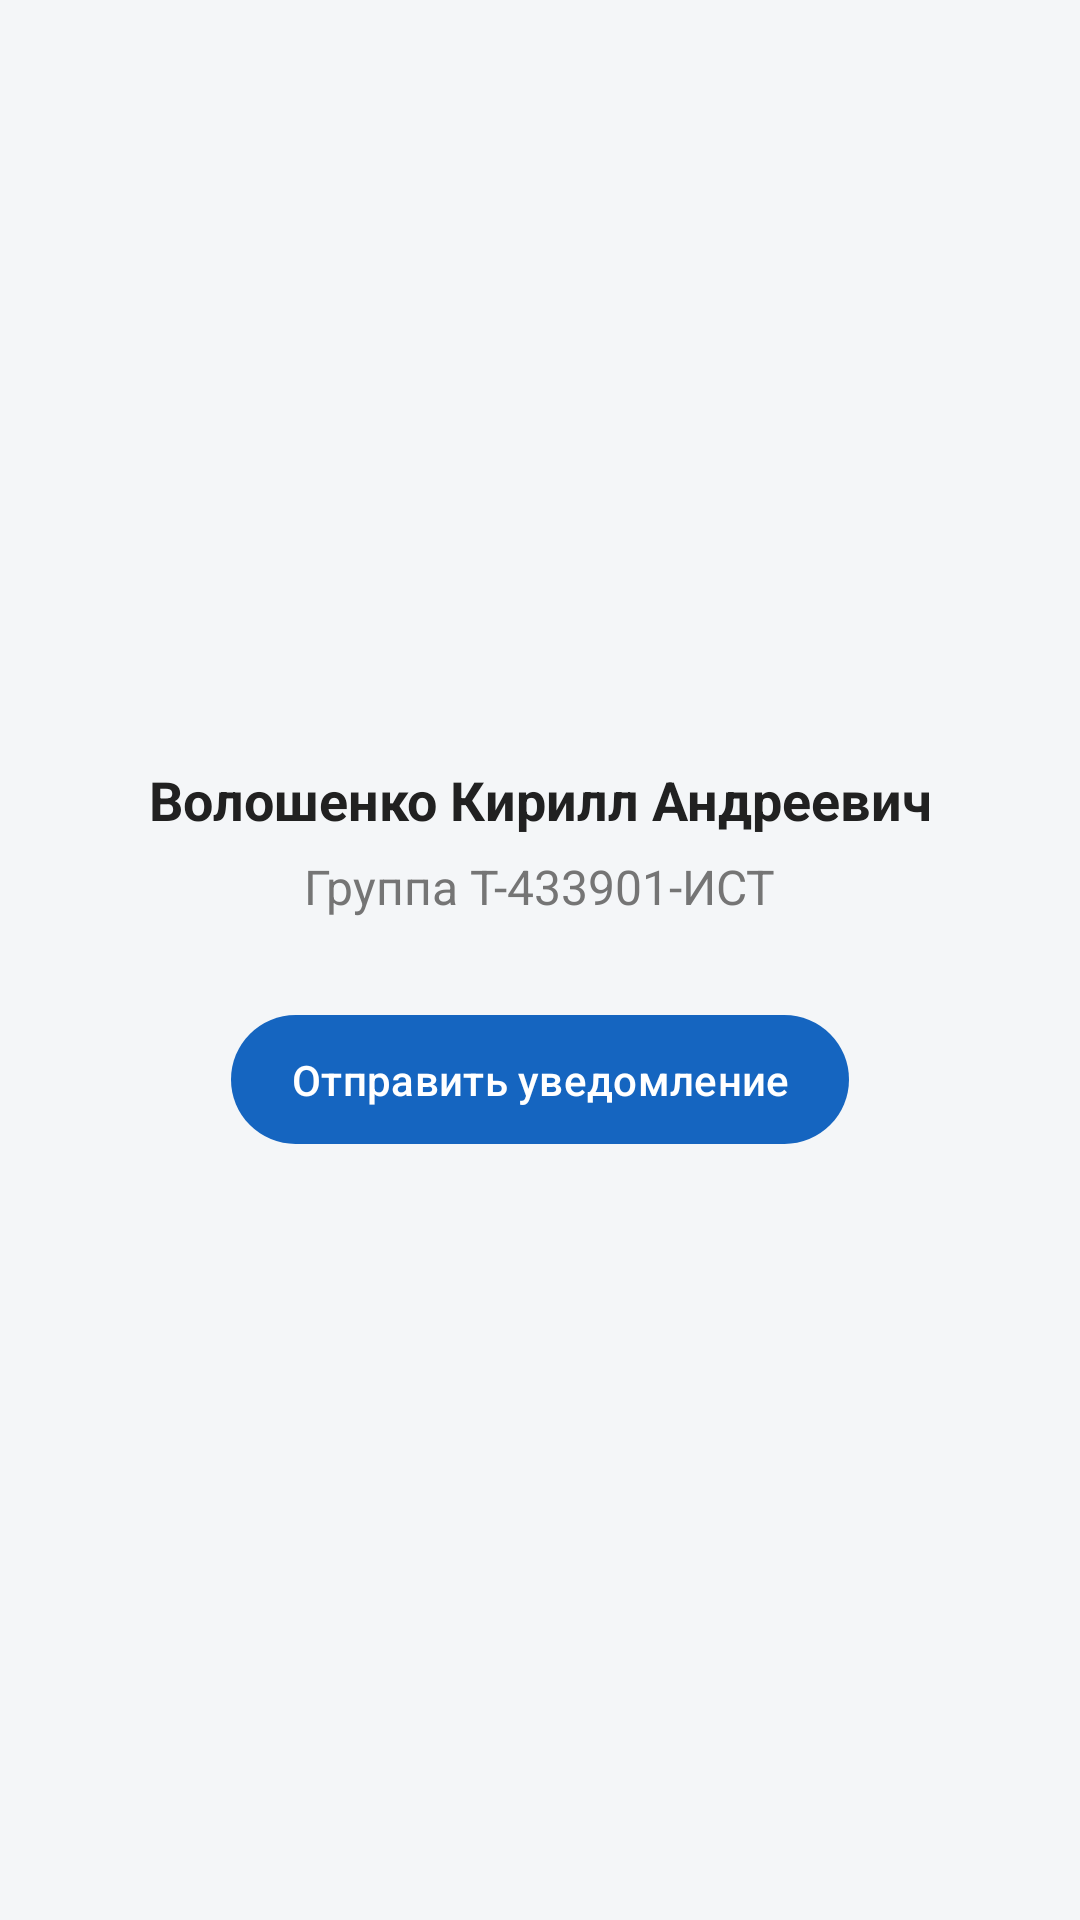

Produce the Android XML layout that renders to this screen, including the resource entries it uses.
<!-- AndroidManifest.xml: application theme Theme.Voloshenko -->
<!-- res/layout/fragment_notify.xml -->
<?xml version="1.0" encoding="utf-8"?>
<LinearLayout xmlns:android="http://schemas.android.com/apk/res/android"
    xmlns:app="http://schemas.android.com/apk/res-auto"
    android:layout_width="match_parent"
    android:layout_height="match_parent"
    android:background="@color/bg"
    android:gravity="center"
    android:orientation="vertical"
    android:padding="24dp">

    <TextView
        android:layout_width="wrap_content"
        android:layout_height="wrap_content"
        android:gravity="center"
        android:text="@string/fio"
        android:textColor="@color/black"
        android:textSize="18sp"
        android:textStyle="bold" />

    <TextView
        android:layout_width="wrap_content"
        android:layout_height="wrap_content"
        android:layout_marginTop="6dp"
        android:text="@string/group"
        android:textColor="@color/gray"
        android:textSize="16sp" />

    <com.google.android.material.button.MaterialButton
        android:id="@+id/btnNotify"
        android:layout_width="wrap_content"
        android:layout_height="wrap_content"
        android:layout_marginTop="28dp"
        android:paddingLeft="20dp"
        android:paddingTop="12dp"
        android:paddingRight="20dp"
        android:paddingBottom="12dp"
        android:text="@string/btn_notify"
        android:textAllCaps="false"
        app:icon="@drawable/ic_bell"
        app:iconGravity="textStart"
        app:iconPadding="10dp"
        app:iconSize="26dp"
        app:iconTint="@color/white" />

</LinearLayout>
<!-- resources referenced by this layout -->
<resources>
  <color name="bg">#F4F6F8</color>
  <color name="black">#212121</color>
  <color name="gray">#757575</color>
  <color name="white">#FFFFFF</color>
  <string name="btn_notify">Отправить уведомление</string>
  <string name="fio">Волошенко Кирилл Андреевич</string>
  <string name="group">Группа Т-433901-ИСТ</string>
  <style name="Theme.Voloshenko" parent="Base.Theme.Voloshenko" />
  <style name="Base.Theme.Voloshenko" parent="Theme.Material3.DayNight.NoActionBar">
          <item name="colorPrimary">@color/blue</item>
          <item name="colorPrimaryDark">@color/blue_dark</item>
          <item name="colorOnPrimary">@color/white</item>
          <item name="android:statusBarColor">@color/blue_dark</item>
          <item name="android:navigationBarColor">@color/white</item>
          <item name="android:windowLightNavigationBar">true</item>
      </style>
  <color name="blue">#1565C0</color>
  <color name="blue_dark">#0D47A1</color>
</resources>
